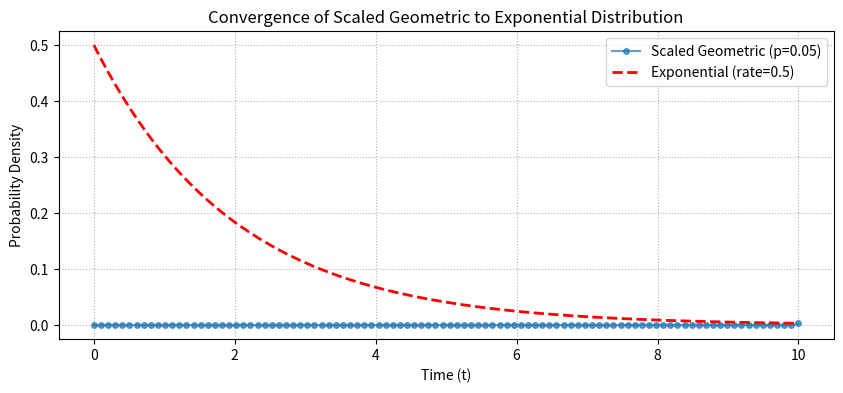
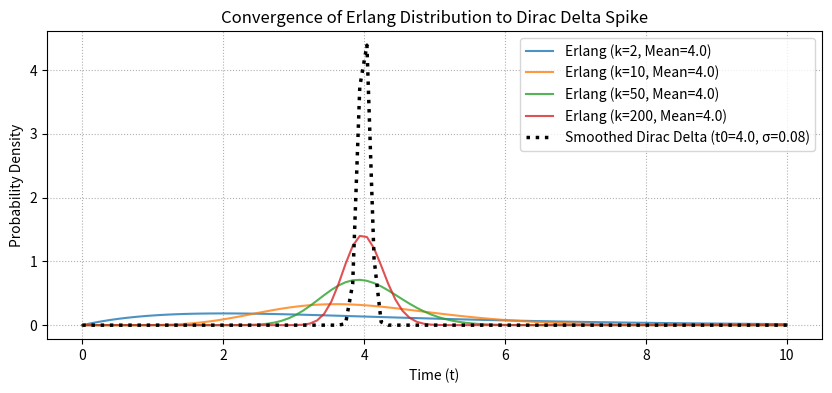

Python code for these plots, in order:
"""
Bayesian/waiting_time_unification.py
-------------------------------------
Unified framework for discrete, continuous, and deterministic waiting-time distributions.
Includes:
  1. Geometric (Discrete memoryless)
  2. Exponential (Continuous memoryless)
  3. Erlang (Sum of continuous memoryless arrivals)
  4. Dirac Delta (Deterministic limit of Erlang with zero variance)
  5. Phase-Type (CTMC absorption time generalizing Exponential/Erlang)
"""

import os
import numpy as np
import scipy.stats as stats
import scipy.linalg as linalg
import matplotlib.pyplot as plt
from abc import ABC, abstractmethod

class WaitingTimeDistribution(ABC):
    """Abstract base class for waiting-time distributions."""

    @abstractmethod
    def pdf(self, t: np.ndarray) -> np.ndarray:
        """Probability Density Function (PDF) or Probability Mass Function (PMF)."""
        pass

    @abstractmethod
    def cdf(self, t: np.ndarray) -> np.ndarray:
        """Cumulative Distribution Function (CDF)."""
        pass

    @abstractmethod
    def sample(self, size: int) -> np.ndarray:
        """Generate random samples from the distribution."""
        pass

    @abstractmethod
    def theoretical_mean(self) -> float:
        """Return the exact mathematical mean of the distribution."""
        pass

    @abstractmethod
    def theoretical_variance(self) -> float:
        """Return the exact mathematical variance of the distribution."""
        pass


class GeometricWaiting(WaitingTimeDistribution):
    """
    Geometric distribution representing discrete waiting time until the first success.
    PMF: P(X = k) = (1 - p)^{k - 1} * p, for k = 1, 2, ...
    """
    def __init__(self, p: float):
        if not (0.0 < p <= 1.0):
            raise ValueError("Probability p must be in (0, 1]")
        self.p = p

    def pdf(self, t: np.ndarray) -> np.ndarray:
        # PMF is only defined on positive integers
        t_arr = np.atleast_1d(t)
        pmf_vals = np.zeros_like(t_arr, dtype=float)
        mask = (t_arr >= 1) & (np.floor(t_arr) == t_arr)
        pmf_vals[mask] = ((1.0 - self.p) ** (t_arr[mask] - 1.0)) * self.p
        return pmf_vals if isinstance(t, np.ndarray) else pmf_vals[0]

    def cdf(self, t: np.ndarray) -> np.ndarray:
        t_arr = np.atleast_1d(t)
        cdf_vals = np.zeros_like(t_arr, dtype=float)
        mask = t_arr >= 1
        # Discrete CDF: step function at each integer
        k = np.floor(t_arr[mask])
        cdf_vals[mask] = 1.0 - (1.0 - self.p) ** k
        return cdf_vals if isinstance(t, np.ndarray) else cdf_vals[0]

    def sample(self, size: int) -> np.ndarray:
        return np.random.geometric(self.p, size=size)

    def theoretical_mean(self) -> float:
        return 1.0 / self.p

    def theoretical_variance(self) -> float:
        return (1.0 - self.p) / (self.p ** 2)


class ExponentialWaiting(WaitingTimeDistribution):
    """
    Exponential distribution representing continuous memoryless waiting time.
    PDF: f(t) = rate * exp(-rate * t), for t >= 0.
    """
    def __init__(self, rate: float):
        if rate <= 0.0:
            raise ValueError("Rate must be strictly positive")
        self.rate = rate

    def pdf(self, t: np.ndarray) -> np.ndarray:
        t_arr = np.atleast_1d(t)
        pdf_vals = np.zeros_like(t_arr, dtype=float)
        mask = t_arr >= 0.0
        pdf_vals[mask] = self.rate * np.exp(-self.rate * t_arr[mask])
        return pdf_vals if isinstance(t, np.ndarray) else pdf_vals[0]

    def cdf(self, t: np.ndarray) -> np.ndarray:
        t_arr = np.atleast_1d(t)
        cdf_vals = np.zeros_like(t_arr, dtype=float)
        mask = t_arr >= 0.0
        cdf_vals[mask] = 1.0 - np.exp(-self.rate * t_arr[mask])
        return cdf_vals if isinstance(t, np.ndarray) else cdf_vals[0]

    def sample(self, size: int) -> np.ndarray:
        return np.random.exponential(1.0 / self.rate, size=size)

    def theoretical_mean(self) -> float:
        return 1.0 / self.rate

    def theoretical_variance(self) -> float:
        return 1.0 / (self.rate ** 2)


class ErlangWaiting(WaitingTimeDistribution):
    """
    Erlang distribution representing the waiting time for k events in a Poisson process.
    Equivalent to the sum of k i.i.d. Exponential random variables.
    PDF: f(t) = (rate^k * t^{k-1} * exp(-rate * t)) / (k - 1)!, for t >= 0.
    """
    def __init__(self, k: int, rate: float):
        if k < 1:
            raise ValueError("Shape parameter k must be an integer >= 1")
        if rate <= 0.0:
            raise ValueError("Rate parameter must be strictly positive")
        self.k = k
        self.rate = rate

    def pdf(self, t: np.ndarray) -> np.ndarray:
        t_arr = np.atleast_1d(t)
        pdf_vals = np.zeros_like(t_arr, dtype=float)
        mask = t_arr >= 0.0
        # Use stats.gamma for robust evaluation avoiding factorial overflow
        pdf_vals[mask] = stats.gamma.pdf(t_arr[mask], a=self.k, scale=1.0/self.rate)
        return pdf_vals if isinstance(t, np.ndarray) else pdf_vals[0]

    def cdf(self, t: np.ndarray) -> np.ndarray:
        t_arr = np.atleast_1d(t)
        cdf_vals = np.zeros_like(t_arr, dtype=float)
        mask = t_arr >= 0.0
        cdf_vals[mask] = stats.gamma.cdf(t_arr[mask], a=self.k, scale=1.0/self.rate)
        return cdf_vals if isinstance(t, np.ndarray) else cdf_vals[0]

    def sample(self, size: int) -> np.ndarray:
        # Sum of k exponentials
        return np.random.gamma(self.k, 1.0 / self.rate, size=size)

    def theoretical_mean(self) -> float:
        return self.k / self.rate

    def theoretical_variance(self) -> float:
        return self.k / (self.rate ** 2)


class DiracDeltaWaiting(WaitingTimeDistribution):
    """
    Dirac Delta distribution representing deterministic waiting time at exactly t = t0.
    Modeled numerically as a smoothed Dirac delta (narrow Gaussian kernel),
    matching the evaluation pattern in Bayesian/importance_sampling_bayesian.py.
    """
    def __init__(self, t0: float, sigma_dirac: float = 0.01):
        if t0 < 0.0:
            raise ValueError("Deterministic waiting time t0 must be non-negative")
        if sigma_dirac <= 0.0:
            raise ValueError("Smoothed Dirac width sigma_dirac must be positive")
        self.t0 = t0
        self.sigma = sigma_dirac

    def pdf(self, t: np.ndarray) -> np.ndarray:
        # Smoothed Dirac delta representation
        t_arr = np.atleast_1d(t)
        res = stats.norm.pdf(t_arr, loc=self.t0, scale=self.sigma)
        return res if isinstance(t, np.ndarray) else res[0]

    def cdf(self, t: np.ndarray) -> np.ndarray:
        # Approximated by standard normal CDF
        t_arr = np.atleast_1d(t)
        res = stats.norm.cdf(t_arr, loc=self.t0, scale=self.sigma)
        return res if isinstance(t, np.ndarray) else res[0]

    def sample(self, size: int) -> np.ndarray:
        # Generates deterministic values with tiny numeric noise
        return np.random.normal(loc=self.t0, scale=self.sigma, size=size)

    def theoretical_mean(self) -> float:
        return self.t0

    def theoretical_variance(self) -> float:
        # Strictly zero theoretically, but returns self.sigma^2 for the numerical approximation
        return self.sigma ** 2


class PhaseTypeWaiting(WaitingTimeDistribution):
    """
    Continuous Phase-Type (PH) distribution representing the time until absorption
    in a Markov Chain with absorbing state.
    Generalized representation that can represent Exponential, Erlang, and mixtures.
    Parameters:
      - alpha: Initial state probability vector (shape: m)
      - S: Subintensity generator matrix (shape: m x m)
    """
    def __init__(self, alpha: np.ndarray, S: np.ndarray):
        self.alpha = np.atleast_1d(alpha).astype(float)
        self.S = np.atleast_2d(S).astype(float)
        self.m = len(self.alpha)
        
        if self.S.shape != (self.m, self.m):
            raise ValueError("Initial vector and transition matrix dimensions must match")
        if not np.isclose(np.sum(self.alpha), 1.0):
            raise ValueError("Initial state vector alpha must sum to 1")
            
        # Exit rates to the absorbing state
        self.S0 = -np.sum(self.S, axis=1)
        if np.any(self.S0 < -1e-10):
            raise ValueError("Subintensity matrix S must have non-positive row sums")

    def pdf(self, t: np.ndarray) -> np.ndarray:
        t_arr = np.atleast_1d(t)
        pdf_vals = np.zeros_like(t_arr, dtype=float)
        for i, val in enumerate(t_arr):
            if val >= 0.0:
                # f(t) = alpha * expm(S * t) * S0
                pdf_vals[i] = self.alpha @ linalg.expm(self.S * val) @ self.S0
        return pdf_vals if isinstance(t, np.ndarray) else pdf_vals[0]

    def cdf(self, t: np.ndarray) -> np.ndarray:
        t_arr = np.atleast_1d(t)
        cdf_vals = np.zeros_like(t_arr, dtype=float)
        ones = np.ones(self.m)
        for i, val in enumerate(t_arr):
            if val >= 0.0:
                # F(t) = 1 - alpha * expm(S * t) * 1
                cdf_vals[i] = 1.0 - (self.alpha @ linalg.expm(self.S * val) @ ones)
        return cdf_vals if isinstance(t, np.ndarray) else cdf_vals[0]

    def sample(self, size: int) -> np.ndarray:
        # Simulate Markov Chain directly until absorption
        samples = np.zeros(size)
        for s in range(size):
            # Start state according to alpha
            state = np.random.choice(self.m, p=self.alpha)
            time_elapsed = 0.0
            
            while True:
                # Holding rate is -S[state, state]
                holding_rate = -self.S[state, state]
                time_elapsed += np.random.exponential(1.0 / holding_rate)
                
                # Determine next state
                # Transition probabilities to transient states
                rates = np.copy(self.S[state, :])
                rates[state] = 0.0 # remove self transition
                
                exit_rate = self.S0[state]
                total_rate = np.sum(rates) + exit_rate
                
                probs = np.append(rates, exit_rate) / total_rate
                next_choice = np.random.choice(self.m + 1, p=probs)
                
                if next_choice == self.m: # Absorbing state
                    break
                state = next_choice
                
            samples[s] = time_elapsed
        return samples

    def theoretical_mean(self) -> float:
        # Mean = -alpha * S^-1 * 1
        S_inv = linalg.inv(self.S)
        return -float(self.alpha @ S_inv @ np.ones(self.m))

    def theoretical_variance(self) -> float:
        # Var = 2 * alpha * S^-2 * 1 - (Mean)^2
        S_inv = linalg.inv(self.S)
        mean = self.theoretical_mean()
        term2 = 2.0 * float(self.alpha @ np.linalg.matrix_power(S_inv, 2) @ np.ones(self.m))
        return term2 - (mean ** 2)


# ── Demonstration ─────────────────────────────────────────────────────────────
def run_waiting_time_demo():
    print("--- 1. Discrete vs Continuous Limit (Geometric to Exponential) ---")
    dt = 0.1
    rate = 0.5
    p = rate * dt
    
    geom = GeometricWaiting(p)
    expo = ExponentialWaiting(rate)
    
    print(f"Geometric Mean (trials): {geom.theoretical_mean():.4f}")
    print(f"Geometric Mean (scaled time t = trials * dt): {geom.theoretical_mean() * dt:.4f}")
    print(f"Exponential Mean: {expo.theoretical_mean():.4f}")
    
    t_grid = np.linspace(0.0, 10.0, 100)
    
    geom_pdf = [geom.pdf(t / dt) / dt for t in t_grid]
    expo_pdf = expo.pdf(t_grid)
    
    plt.figure(figsize=(10, 4))
    plt.plot(t_grid, geom_pdf, 'o-', ms=4, label=f"Scaled Geometric (p={p})", alpha=0.7)
    plt.plot(t_grid, expo_pdf, 'r--', label=f"Exponential (rate={rate})", linewidth=2)
    plt.title("Convergence of Scaled Geometric to Exponential Distribution")
    plt.xlabel("Time (t)")
    plt.ylabel("Probability Density")
    plt.legend()
    plt.grid(True, linestyle=":")
    
    # Save in current directory or outputs
    plt.savefig("waiting_time_geometric_exponential.png", dpi=150)
    plt.close()
    print("Saved plot -> waiting_time_geometric_exponential.png")

    print("\n--- 2. Erlang to Dirac Delta (Deterministic) Limit ---")
    t0 = 4.0
    plt.figure(figsize=(10, 4))
    
    for k in [2, 10, 50, 200]:
        rate_k = k / t0
        erlang = ErlangWaiting(k, rate_k)
        plt.plot(t_grid, erlang.pdf(t_grid), label=f"Erlang (k={k}, Mean={t0})", alpha=0.8)
        
    dirac = DiracDeltaWaiting(t0, sigma_dirac=0.08)
    plt.plot(t_grid, dirac.pdf(t_grid), 'k:', label=f"Smoothed Dirac Delta (t0={t0}, σ={dirac.sigma})", linewidth=2.5)
    
    plt.title("Convergence of Erlang Distribution to Dirac Delta Spike")
    plt.xlabel("Time (t)")
    plt.ylabel("Probability Density")
    plt.legend()
    plt.grid(True, linestyle=":")
    plt.savefig("waiting_time_erlang_dirac.png", dpi=150)
    plt.close()
    print("Saved plot -> waiting_time_erlang_dirac.png")

    print("\n--- 3. Phase-Type Matrix Unification Verification ---")
    k_val = 3
    rate_val = 1.5
    
    alpha = np.zeros(k_val)
    alpha[0] = 1.0
    
    S = np.zeros((k_val, k_val))
    for i in range(k_val):
        S[i, i] = -rate_val
        if i < k_val - 1:
            S[i, i + 1] = rate_val
            
    ph_dist = PhaseTypeWaiting(alpha, S)
    erlang_dist = ErlangWaiting(k_val, rate_val)
    
    print(f"Erlang Mean:       {erlang_dist.theoretical_mean():.4f} | PH Mean:       {ph_dist.theoretical_mean():.4f}")
    print(f"Erlang Variance:   {erlang_dist.theoretical_variance():.4f} | PH Variance:   {ph_dist.theoretical_variance():.4f}")
    
    ph_pdf = ph_dist.pdf(t_grid)
    erl_pdf = erlang_dist.pdf(t_grid)
    max_diff = np.max(np.abs(ph_pdf - erl_pdf))
    print(f"Maximum absolute difference between Erlang and PH PDF: {max_diff:.2e}")


if __name__ == "__main__":
    run_waiting_time_demo()
